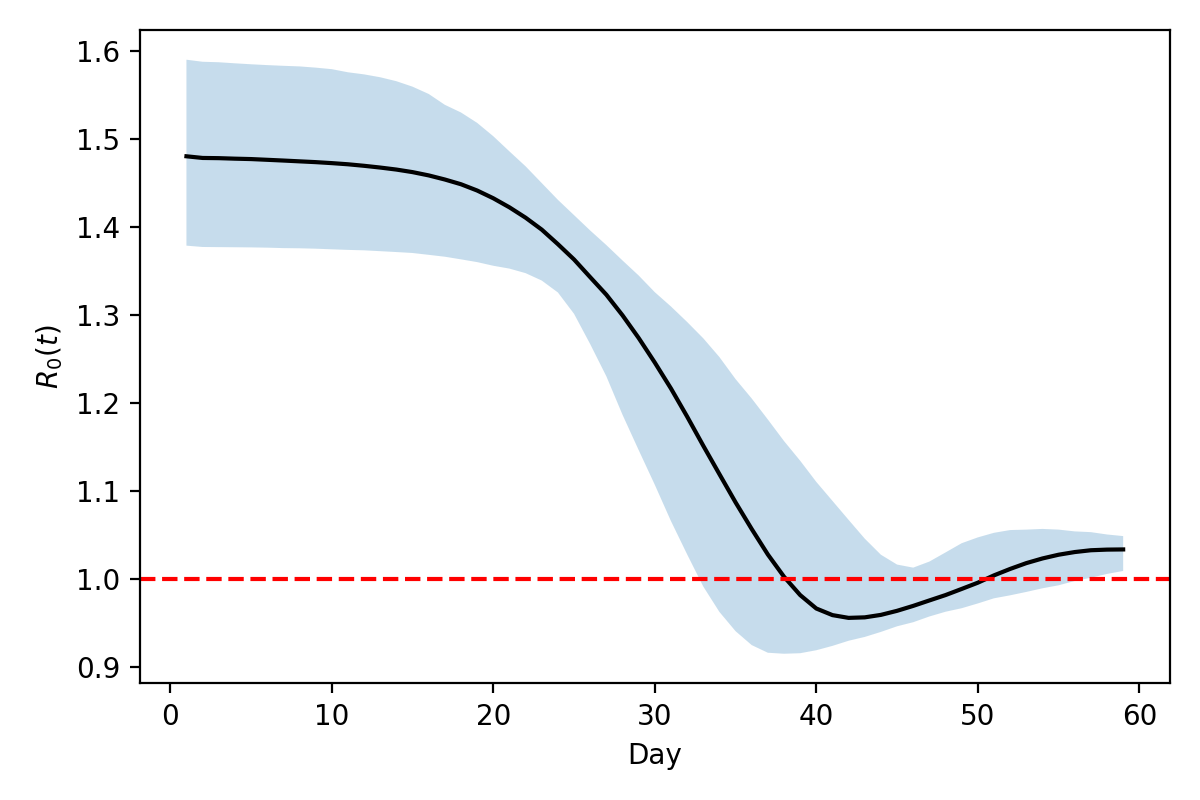

Values plotted in this chart, from the file beside it:
Day, median, ci_low, ci_high
1.0, 1.48, 1.379, 1.59
2.0, 1.479, 1.377, 1.588
3.0, 1.478, 1.377, 1.587
4.0, 1.478, 1.377, 1.586
5.0, 1.477, 1.377, 1.585
6.0, 1.476, 1.377, 1.584
7.0, 1.476, 1.376, 1.583
8.0, 1.475, 1.376, 1.583
9.0, 1.474, 1.375, 1.581
10.0, 1.473, 1.375, 1.579
11.0, 1.471, 1.374, 1.576
12.0, 1.47, 1.373, 1.574
13.0, 1.468, 1.373, 1.57
14.0, 1.465, 1.372, 1.566
15.0, 1.462, 1.37, 1.56
16.0, 1.459, 1.368, 1.551
17.0, 1.454, 1.366, 1.539
18.0, 1.449, 1.363, 1.53
19.0, 1.441, 1.36, 1.518
20.0, 1.433, 1.356, 1.503
21.0, 1.422, 1.353, 1.486
22.0, 1.411, 1.348, 1.469
23.0, 1.397, 1.339, 1.45
24.0, 1.38, 1.326, 1.431
25.0, 1.363, 1.301, 1.414
26.0, 1.343, 1.267, 1.396
27.0, 1.323, 1.23, 1.379
28.0, 1.3, 1.187, 1.362
29.0, 1.274, 1.146, 1.345
30.0, 1.246, 1.107, 1.326
31.0, 1.216, 1.066, 1.31
32.0, 1.185, 1.028, 1.292
33.0, 1.151, 0.9913, 1.274
34.0, 1.119, 0.9624, 1.252
35.0, 1.087, 0.9405, 1.227
36.0, 1.057, 0.9247, 1.205
37.0, 1.028, 0.916, 1.181
38.0, 1.002, 0.9148, 1.157
39.0, 0.9816, 0.9154, 1.134
40.0, 0.9663, 0.9188, 1.11
41.0, 0.9588, 0.9238, 1.089
42.0, 0.9556, 0.9296, 1.067
43.0, 0.9562, 0.934, 1.046
44.0, 0.959, 0.9397, 1.027
45.0, 0.9636, 0.946, 1.016
46.0, 0.9693, 0.9507, 1.013
47.0, 0.9754, 0.9572, 1.02
48.0, 0.9815, 0.9626, 1.03
49.0, 0.9885, 0.9666, 1.041
50.0, 0.9956, 0.972, 1.047
51.0, 1.004, 0.9779, 1.052
52.0, 1.011, 0.9813, 1.055
53.0, 1.018, 0.9851, 1.056
54.0, 1.023, 0.9892, 1.057
55.0, 1.027, 0.9927, 1.056
56.0, 1.03, 0.9976, 1.054
57.0, 1.033, 1.001, 1.053
58.0, 1.033, 1.006, 1.05
59.0, 1.033, 1.009, 1.049
